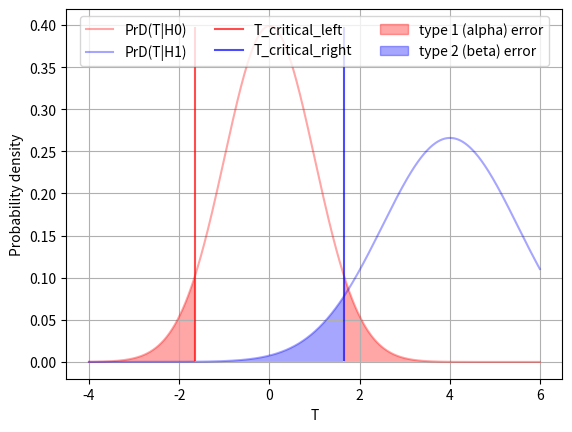

Reproduce this figure in Python.
import math

def calculate_crit_value(alpha):
	return math.sqrt(2*math.log((1-2*alpha)*math.sqrt(2*math.pi)/2))

import matplotlib.pyplot as plt
import numpy as np
from scipy.stats import norm
from scipy.stats import laplace
import matplotlib.patches as mpatches
from scipy.stats import norm

# maximal and minimal t values
min_t = -4
max_t = 6

# H0: myu = 0.01, H1: myu != 0.01
h0 = 0.01

# sample data
sample_t = [0, 0, 0, 0, 0, 0.01, -0.2, -0.3, 0.1, 0.4]
n = len(sample_t)

# calculate sample mean
sample_mean = np.sum(sample_t)/n
print("Sample mean: {0}".format(sample_mean))

# calculate sample variance
sample_variance = np.sum(pow(sample_t-sample_mean, 2))/n
print("Sample variance: {0}".format(sample_variance))

t = np.arange(min_t, max_t, 0.01)

#calculate observed statistics value
u_statistics = (sample_mean - h0)*math.sqrt(n)/sample_variance
print('t_observed: {0}'.format(round(u_statistics,3)))

u0 = [0] * len(t)
u1 = [0] * len(t)

# calculate normal distribution for H0 and H1 statistics
for ind, h in enumerate(t):
	u0[ind] = norm.pdf(h)
	u1[ind] = norm.pdf(h, 4, 1.5)

# calculate critical values for distribution
t_crit_right = 1.645
t_crit_left = -t_crit_right

# plot statistical distributions
h0_dist, = plt.plot(t, u0, 'r', alpha=0.35, label='PrD(T|H0)')
h1_dist, = plt.plot(t, u1, 'b', alpha=0.35, label='PrD(T|H1)')

# plot critical t values
left_crit_line = plt.axvline(
	x=t_crit_left, color='red', label='T_critical_left', 
	ymin = 0.05, ymax = 0.95, alpha=0.7, linewidth=1.5
	)
right_crit_line = plt.axvline(
	x=t_crit_right, color='blue', label='T_critical_right', 
	ymin = 0.05, ymax = 0.95, alpha=0.7, linewidth=1.5
	)

# fill in error areas
plt.fill_between(t, u1, where=t <= t_crit_right, facecolor='blue', alpha=0.35)
plt.fill_between(t, u0, where=t >= t_crit_right, facecolor='red', alpha=0.35)
plt.fill_between(t, u0, where=t <= t_crit_left, facecolor='red', alpha=0.35)

red_patch = mpatches.Patch(color='red', alpha=0.35, label='type 1 (alpha) error')
blue_patch = mpatches.Patch(color='blue', alpha=0.35, label='type 2 (beta) error')

# labels and legend
plt.xlabel('T')
plt.ylabel('Probability density')
plt.legend(
	handles=[h0_dist, h1_dist, left_crit_line, right_crit_line, red_patch, blue_patch], 
	loc='upper center', bbox_to_anchor=(0.5, 1.00), ncol=3
	)
plt.grid(True)
plt.show()

print(norm.cdf(0.05)-0.5)